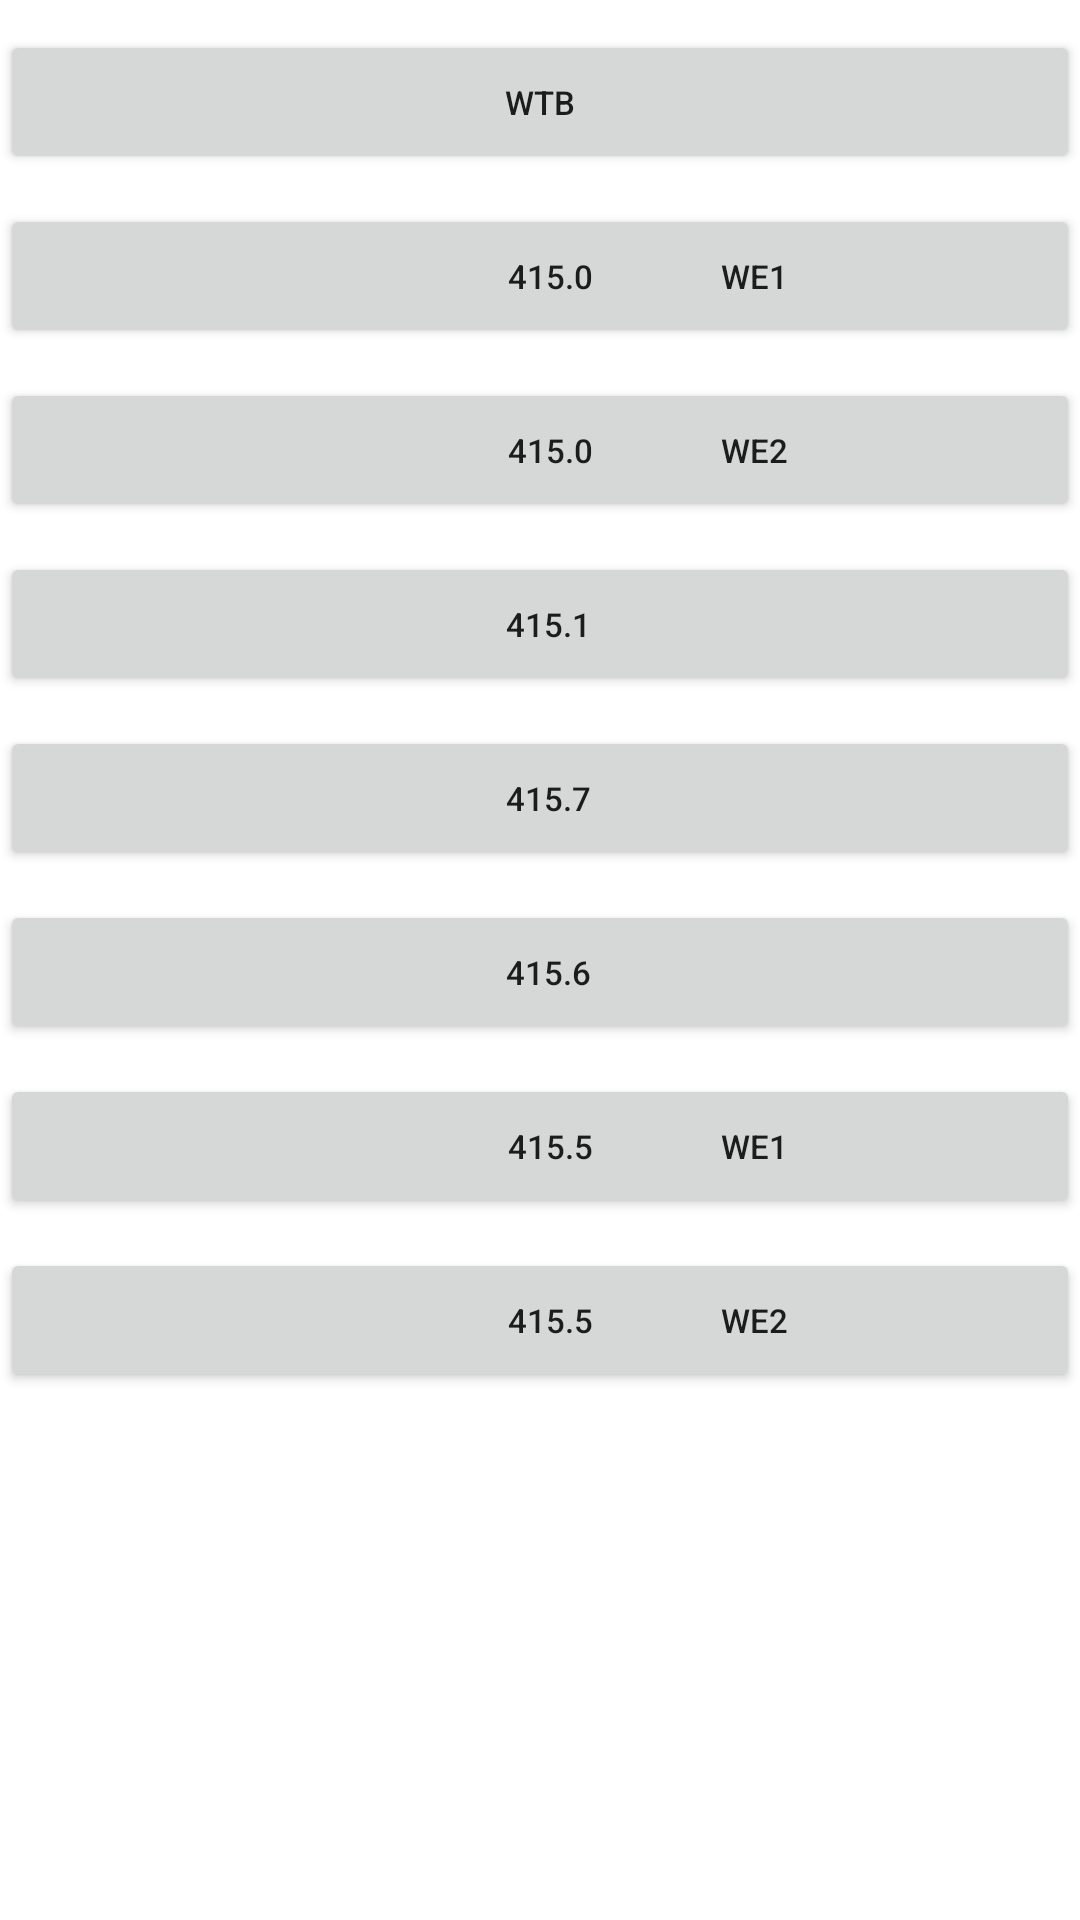

This screen was rendered from an Android layout file. Write that file and the resources it references.
<!-- AndroidManifest.xml: application theme AppTheme -->
<!-- res/layout/icet5mvb.xml -->
<?xml version="1.0" encoding="utf-8"?>
<RelativeLayout xmlns:android="http://schemas.android.com/apk/res/android"
    android:layout_width="match_parent"
    android:layout_height="match_parent"
    android:orientation="vertical">

    <ScrollView
        android:id="@+id/scrollView"
        android:layout_width="match_parent"
        android:layout_height="match_parent">

        <LinearLayout
            android:layout_width="fill_parent"
            android:layout_height="wrap_content"
            android:orientation="vertical">


            <Button
                android:id="@+id/ICET5_WTB"
                android:layout_width="fill_parent"
                android:layout_height="wrap_content"
                android:layout_marginTop="10dp"
                android:text="WTB" />

            <Button
                android:id="@+id/ICET5_0_MVB1"
                android:layout_width="fill_parent"
                android:layout_height="wrap_content"
                android:layout_marginTop="10dp"
                android:text="                           415.0                WE1" />

            <Button
                android:id="@+id/ICET5_0_MVB2"
                android:layout_width="fill_parent"
                android:layout_height="wrap_content"
                android:layout_marginTop="10dp"
                android:text="                           415.0                WE2" />

            <Button
                android:id="@+id/ICET5_1_MVB"
                android:layout_width="fill_parent"
                android:layout_height="wrap_content"
                android:layout_marginTop="10dp"
                android:text="   415.1 " />

            <Button
                android:id="@+id/ICET5_7_MVB"
                android:layout_width="fill_parent"
                android:layout_height="wrap_content"
                android:layout_marginTop="10dp"
                android:text="   415.7 " />

            <Button
                android:id="@+id/ICET5_6_MVB"
                android:layout_width="fill_parent"
                android:layout_height="wrap_content"
                android:layout_marginTop="10dp"
                android:text="   415.6 " />

            <Button
                android:id="@+id/ICET5_5_MVB1"
                android:layout_width="fill_parent"
                android:layout_height="wrap_content"
                android:layout_marginTop="10dp"
                android:text="                            415.5                WE1 " />

            <Button
                android:id="@+id/ICET5_5_MVB2"
                android:layout_width="fill_parent"
                android:layout_height="wrap_content"
                android:layout_marginTop="10dp"
                android:text="                            415.5                WE2 " />
        </LinearLayout>
    </ScrollView>


</RelativeLayout>
<!-- resources referenced by this layout -->
<resources>
  <style name="AppTheme" parent="Theme.AppCompat.Light">
          
          <item name="colorPrimary">@android:color/holo_red_dark</item>
          <item name="android:dialogIcon">@mipmap/ibsbuch</item>
          <item name="android:textSize">11dip</item>
          <item name="android:actionBarSize">40dp</item>
          <item name="colorAccent">@android:color/holo_red_dark</item>
          <item name="colorPrimaryDark">@android:color/holo_red_dark</item>
          <item name="android:statusBarColor">@color/colorPrimaryDark</item>
          <item name="android:colorBackground">@color/foreground_material_dark</item>
  
      </style>
  <color name="colorPrimaryDark">#bb0000</color>
</resources>
